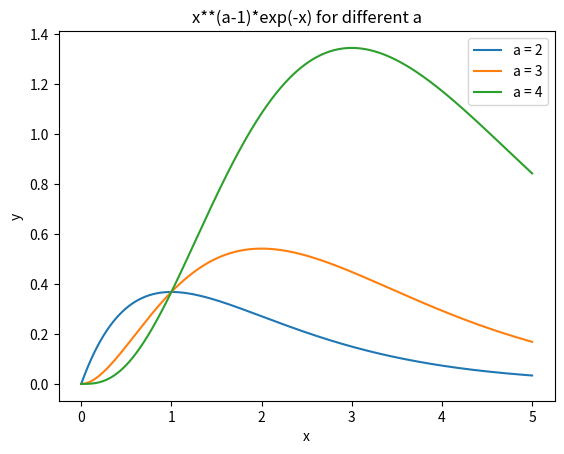

This figure's Python source:
import numpy as np
import matplotlib.pyplot as plt

x = np.linspace(0, 5, 1000)  # 在[0,5]内均匀取1000个点
a_list = [2, 3, 4]  # 不同的a值

for a in a_list:
    y = x**(a-1) * np.exp(-x)
    plt.plot(x, y, label=f'a = {a}')

plt.legend()  # 显示图例
plt.xlabel('x')
plt.ylabel('y')
plt.title('x**(a-1)*exp(-x) for different a')
plt.show()
